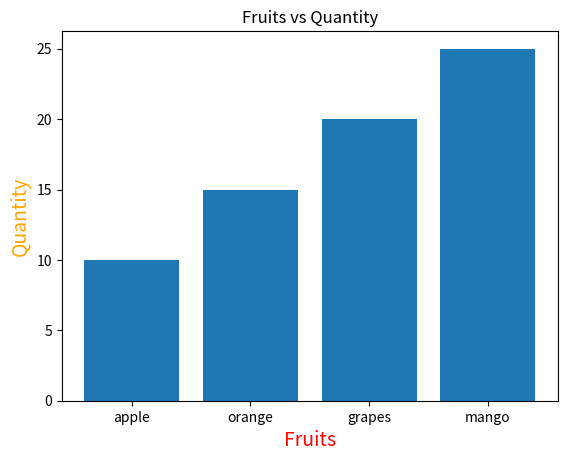

Write the Python code that produced this figure.
import matplotlib.pyplot as plt

fruits=["apple","orange","grapes","mango"]
quantity=[10,15,20,25,]

plt.bar(fruits,quantity)
plt.title("Fruits vs Quantity")
plt.xlabel("Fruits",fontsize=14,color='red')
plt.ylabel("Quantity",fontsize=14,color='orange')
plt.show()